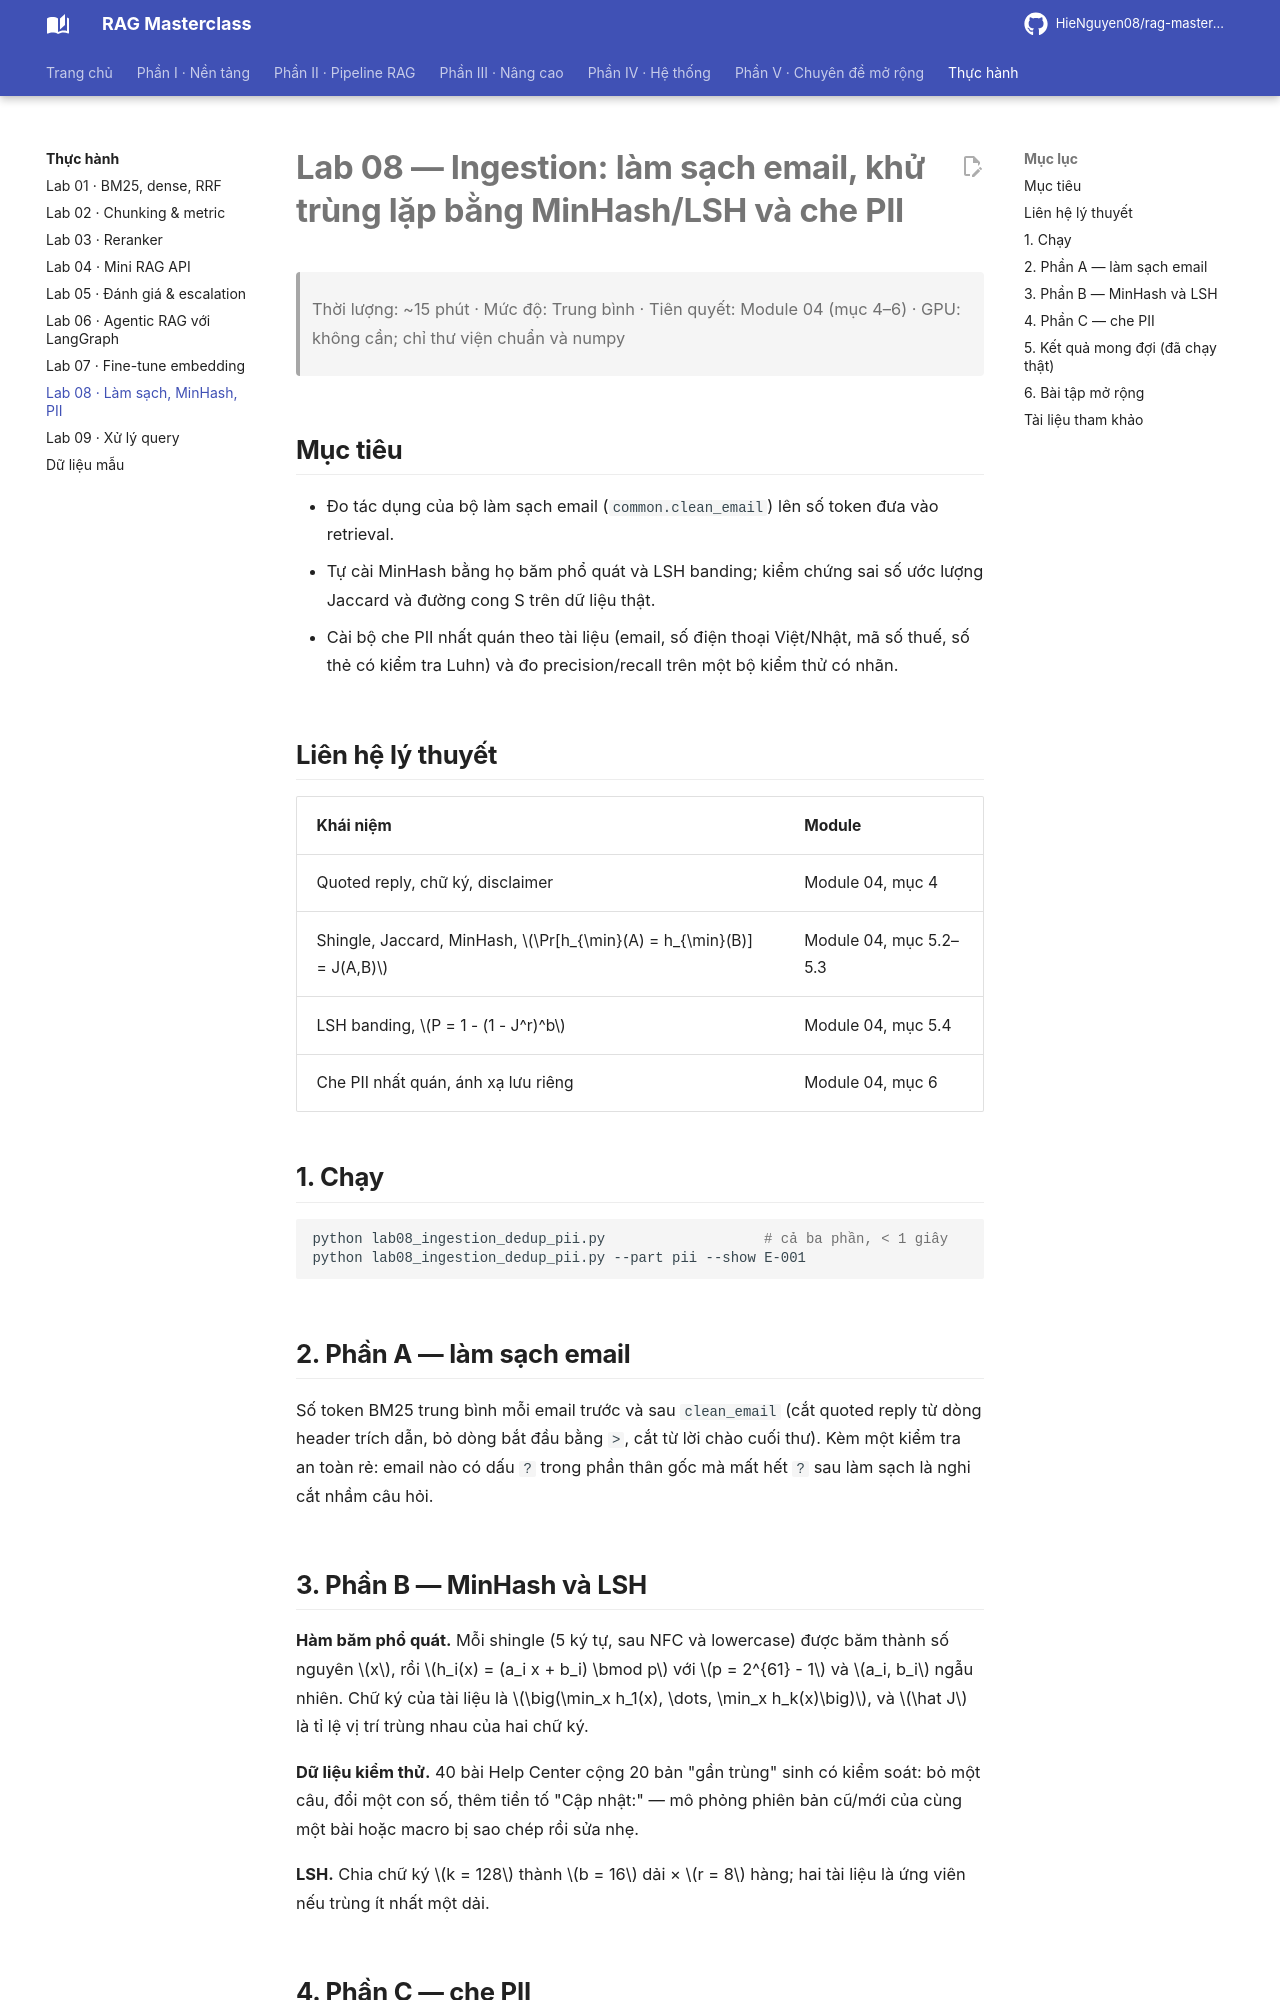

repository: HieNguyen08/rag-masterclass · page: labs/lab08_ingestion_dedup_pii/index.html · generator: mkdocs

# Lab 08 — Ingestion: làm sạch email, khử trùng lặp bằng MinHash/LSH và che PII

> Thời lượng: ~15 phút · Mức độ: Trung bình · Tiên quyết: Module 04 (mục 4–6) · GPU: không cần; chỉ thư viện chuẩn và numpy

## Mục tiêu

- Đo tác dụng của bộ làm sạch email (`common.clean_email`) lên số token đưa vào retrieval.
- Tự cài MinHash bằng họ băm phổ quát và LSH banding; kiểm chứng sai số ước lượng Jaccard và đường cong S trên dữ liệu thật.
- Cài bộ che PII nhất quán theo tài liệu (email, số điện thoại Việt/Nhật, mã số thuế, số thẻ có kiểm tra Luhn) và đo precision/recall trên một bộ kiểm thử có nhãn.

## Liên hệ lý thuyết

| Khái niệm | Module |
|---|---|
| Quoted reply, chữ ký, disclaimer | Module 04, mục 4 |
| Shingle, Jaccard, MinHash, $\Pr[h_{\min}(A) = h_{\min}(B)] = J(A,B)$ | Module 04, mục 5.2–5.3 |
| LSH banding, $P = 1 - (1 - J^r)^b$ | Module 04, mục 5.4 |
| Che PII nhất quán, ánh xạ lưu riêng | Module 04, mục 6 |

## 1. Chạy

```bash
python lab08_ingestion_dedup_pii.py                   # cả ba phần, < 1 giây
python lab08_ingestion_dedup_pii.py --part pii --show E-001
```

## 2. Phần A — làm sạch email

Số token BM25 trung bình mỗi email trước và sau `clean_email` (cắt quoted reply từ dòng header trích dẫn, bỏ dòng bắt đầu bằng `>`, cắt từ lời chào cuối thư). Kèm một kiểm tra an toàn rẻ: email nào có dấu `?` trong phần thân gốc mà mất hết `?` sau làm sạch là nghi cắt nhầm câu hỏi.

## 3. Phần B — MinHash và LSH

**Hàm băm phổ quát.** Mỗi shingle (5 ký tự, sau NFC và lowercase) được băm thành số nguyên $x$, rồi $h_i(x) = (a_i x + b_i) \bmod p$ với $p = 2^{61} - 1$ và $a_i, b_i$ ngẫu nhiên. Chữ ký của tài liệu là $\big(\min_x h_1(x), \dots, \min_x h_k(x)\big)$, và $\hat J$ là tỉ lệ vị trí trùng nhau của hai chữ ký.

**Dữ liệu kiểm thử.** 40 bài Help Center cộng 20 bản "gần trùng" sinh có kiểm soát: bỏ một câu, đổi một con số, thêm tiền tố "Cập nhật:" — mô phỏng phiên bản cũ/mới của cùng một bài hoặc macro bị sao chép rồi sửa nhẹ.

**LSH.** Chia chữ ký $k = 128$ thành $b = 16$ dải × $r = 8$ hàng; hai tài liệu là ứng viên nếu trùng ít nhất một dải.

## 4. Phần C — che PII

Mỗi giá trị PII được thay bằng một nhãn nhất quán trong tài liệu (`<PHONE_1>`, `<EMAIL_1>`...), cùng giá trị viết khác nhau ("0900 000 101" và "0900.000.101") quy về cùng nhãn nhờ chuẩn hóa khóa. Ánh xạ nhãn → giá trị thật được trả về riêng để lưu ở kho có kiểm soát truy cập, phục vụ thay ngược khi gửi email (Module 04, mục 6.3).

Số thẻ dùng thêm **kiểm tra Luhn** để giảm báo nhầm với mã đơn hàng dài.
